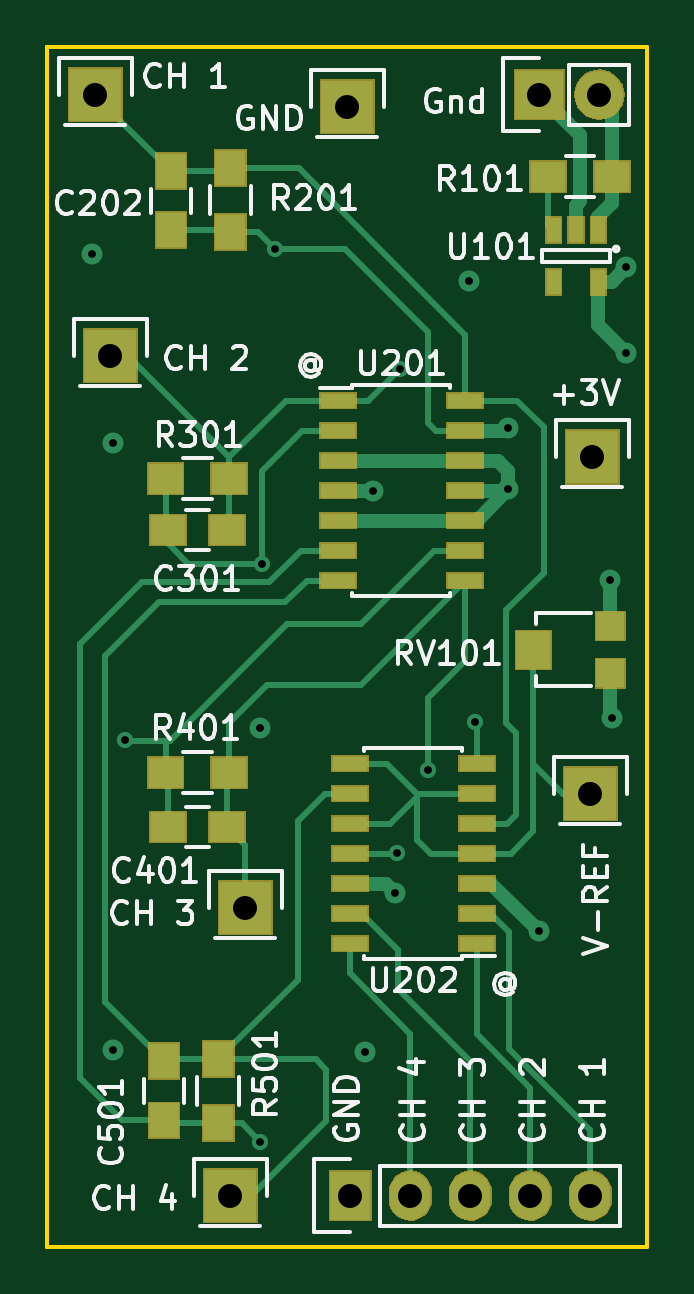
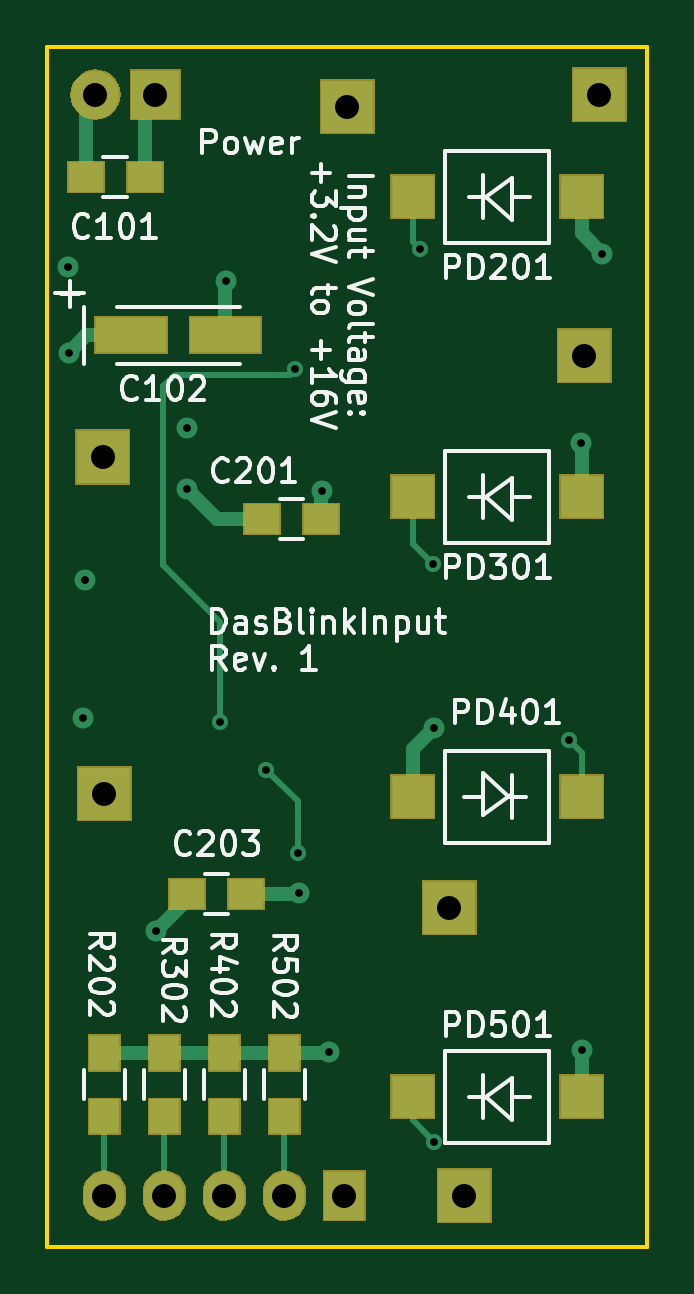
Circuit board: 10 layer files. Board 25.4 x 50.8 mm.
- bottom_copper: DasBlinkinput-B.Cu.gbl (4796 bytes)
- bottom_mask: DasBlinkinput-B.Mask.gbs (12164 bytes)
- paste: DasBlinkinput-B.Paste.gbp (1038 bytes)
- bottom_silk: DasBlinkinput-B.SilkS.gbo (33989 bytes)
- outline: DasBlinkinput-Edge.Cuts.gm1 (569 bytes)
- top_copper: DasBlinkinput-F.Cu.gtl (11948 bytes)
- top_mask: DasBlinkinput-F.Mask.gts (16960 bytes)
- paste: DasBlinkinput-F.Paste.gtp (1928 bytes)
- top_silk: DasBlinkinput-F.SilkS.gto (36158 bytes)
- drill: DasBlinkinput.drl (823 bytes)

=== bottom_copper: DasBlinkinput-B.Cu.gbl ===
G04 #@! TF.FileFunction,Copper,L4,Bot,Signal*
%FSLAX46Y46*%
G04 Gerber Fmt 4.6, Leading zero omitted, Abs format (unit mm)*
G04 Created by KiCad (PCBNEW 4.0.2-stable) date Sunday, January 22, 2017 'PMt' 02:28:49 PM*
%MOMM*%
G01*
G04 APERTURE LIST*
%ADD10C,0.100000*%
%ADD11R,1.800000X1.800000*%
%ADD12R,2.235200X2.235200*%
%ADD13R,2.032000X2.032000*%
%ADD14O,2.032000X2.032000*%
%ADD15R,1.300000X1.500000*%
%ADD16R,1.727200X2.032000*%
%ADD17O,1.727200X2.032000*%
%ADD18R,1.500000X1.250000*%
%ADD19R,2.999740X1.501140*%
%ADD20C,0.889000*%
%ADD21C,0.685800*%
%ADD22C,0.609600*%
%ADD23C,0.254000*%
G04 APERTURE END LIST*
D10*
D11*
X140481000Y-84836000D03*
X133331000Y-84836000D03*
D12*
X153543000Y-97409000D03*
X143256000Y-68326000D03*
X153619200Y-83159600D03*
D13*
X151384000Y-67818000D03*
D14*
X153924000Y-67818000D03*
D12*
X138303000Y-114427000D03*
X138938000Y-102235000D03*
X133223000Y-78867000D03*
X132588000Y-67818000D03*
D15*
X145923000Y-111078000D03*
X145923000Y-108378000D03*
X148463000Y-111078000D03*
X148463000Y-108378000D03*
X151003000Y-111078000D03*
X151003000Y-108378000D03*
X153543000Y-111078000D03*
X153543000Y-108378000D03*
D16*
X143383000Y-114427000D03*
D17*
X145923000Y-114427000D03*
X148463000Y-114427000D03*
X151003000Y-114427000D03*
X153543000Y-114427000D03*
D11*
X140481000Y-110236000D03*
X133331000Y-110236000D03*
X133331000Y-97536000D03*
X140481000Y-97536000D03*
X140481000Y-72136000D03*
X133331000Y-72136000D03*
D18*
X150043200Y-101650800D03*
X147543200Y-101650800D03*
X146868200Y-85801200D03*
X144368200Y-85801200D03*
X154335800Y-71297800D03*
X151835800Y-71297800D03*
D19*
X148419820Y-78003400D03*
X152417780Y-78003400D03*
D20*
X133350000Y-82550000D03*
X150063200Y-84531200D03*
X148412200Y-75717400D03*
X132461000Y-74549000D03*
X154457400Y-94208600D03*
X145288000Y-101600000D03*
X133324600Y-108280200D03*
X139573000Y-94615000D03*
X144322800Y-84582000D03*
X155041600Y-78740000D03*
X155067000Y-75133200D03*
X151358600Y-103225600D03*
X154381200Y-88366600D03*
X144018000Y-108331000D03*
D21*
X140182600Y-74345800D03*
D20*
X150037800Y-81940400D03*
D21*
X148640800Y-94386400D03*
X145465800Y-79451200D03*
X139623800Y-87680800D03*
X145338800Y-99923600D03*
X146685000Y-96393000D03*
X133858000Y-95148400D03*
X139573000Y-112141000D03*
D22*
X154335800Y-71297800D02*
X154335800Y-68229800D01*
X154335800Y-68229800D02*
X153924000Y-67818000D01*
X133331000Y-84836000D02*
X133331000Y-82569000D01*
X133331000Y-82569000D02*
X133350000Y-82550000D01*
X146868200Y-85801200D02*
X148793200Y-85801200D01*
X148793200Y-85801200D02*
X150063200Y-84531200D01*
X150037800Y-84556600D02*
X150063200Y-84531200D01*
X148419820Y-78003400D02*
X148419820Y-75725020D01*
X148419820Y-75725020D02*
X148412200Y-75717400D01*
X151835800Y-71297800D02*
X151835800Y-68269800D01*
X151835800Y-68269800D02*
X151384000Y-67818000D01*
X133331000Y-72136000D02*
X133331000Y-73679000D01*
X133331000Y-73679000D02*
X132461000Y-74549000D01*
X147543200Y-101650800D02*
X145338800Y-101650800D01*
X145338800Y-101650800D02*
X145288000Y-101600000D01*
X133331000Y-110236000D02*
X133331000Y-108286600D01*
X133331000Y-108286600D02*
X133324600Y-108280200D01*
X140481000Y-97536000D02*
X140481000Y-95523000D01*
X140481000Y-95523000D02*
X139573000Y-94615000D01*
X144368200Y-84627400D02*
X144368200Y-85801200D01*
X144322800Y-84582000D02*
X144368200Y-84627400D01*
X152417780Y-78003400D02*
X154305000Y-78003400D01*
X154305000Y-78003400D02*
X155041600Y-78740000D01*
X151358600Y-103225600D02*
X150043200Y-101910200D01*
X150043200Y-101910200D02*
X150043200Y-101650800D01*
X145923000Y-108378000D02*
X144065000Y-108378000D01*
X144065000Y-108378000D02*
X144018000Y-108331000D01*
X148463000Y-108378000D02*
X145923000Y-108378000D01*
X151003000Y-108378000D02*
X148463000Y-108378000D01*
X153543000Y-108378000D02*
X151003000Y-108378000D01*
D23*
X140481000Y-74047400D02*
X140481000Y-72136000D01*
X140182600Y-74345800D02*
X140481000Y-74047400D01*
X145465800Y-79451200D02*
X145694400Y-79679800D01*
X145694400Y-79679800D02*
X150571200Y-79679800D01*
X150571200Y-79679800D02*
X151053800Y-80162400D01*
X151053800Y-80162400D02*
X151053800Y-87731600D01*
X151053800Y-87731600D02*
X148640800Y-90144600D01*
X148640800Y-90144600D02*
X148640800Y-94386400D01*
X140481000Y-86823600D02*
X140481000Y-84836000D01*
X139623800Y-87680800D02*
X140481000Y-86823600D01*
X145338800Y-97739200D02*
X145338800Y-99923600D01*
X146685000Y-96393000D02*
X145338800Y-97739200D01*
X133858000Y-95148400D02*
X133331000Y-95675400D01*
X133331000Y-95675400D02*
X133331000Y-97536000D01*
X140481000Y-111233000D02*
X140481000Y-110236000D01*
X139573000Y-112141000D02*
X140481000Y-111233000D01*
X153543000Y-111078000D02*
X153543000Y-114427000D01*
X151003000Y-111078000D02*
X151003000Y-114427000D01*
X148463000Y-111078000D02*
X148463000Y-114427000D01*
X145923000Y-111078000D02*
X145923000Y-114427000D01*
M02*

=== bottom_mask: DasBlinkinput-B.Mask.gbs (12164 bytes, source omitted) ===
=== paste: DasBlinkinput-B.Paste.gbp ===
G04 #@! TF.FileFunction,Paste,Bot*
%FSLAX46Y46*%
G04 Gerber Fmt 4.6, Leading zero omitted, Abs format (unit mm)*
G04 Created by KiCad (PCBNEW 4.0.2-stable) date Sunday, January 22, 2017 'PMt' 02:28:49 PM*
%MOMM*%
G01*
G04 APERTURE LIST*
%ADD10C,0.100000*%
%ADD11R,1.800000X1.800000*%
%ADD12R,1.300000X1.500000*%
%ADD13R,1.500000X1.250000*%
%ADD14R,2.999740X1.501140*%
G04 APERTURE END LIST*
D10*
D11*
X140481000Y-84836000D03*
X133331000Y-84836000D03*
D12*
X145923000Y-111078000D03*
X145923000Y-108378000D03*
X148463000Y-111078000D03*
X148463000Y-108378000D03*
X151003000Y-111078000D03*
X151003000Y-108378000D03*
X153543000Y-111078000D03*
X153543000Y-108378000D03*
D11*
X140481000Y-110236000D03*
X133331000Y-110236000D03*
X133331000Y-97536000D03*
X140481000Y-97536000D03*
X140481000Y-72136000D03*
X133331000Y-72136000D03*
D13*
X150043200Y-101650800D03*
X147543200Y-101650800D03*
X146868200Y-85801200D03*
X144368200Y-85801200D03*
X154335800Y-71297800D03*
X151835800Y-71297800D03*
D14*
X148419820Y-78003400D03*
X152417780Y-78003400D03*
M02*

=== bottom_silk: DasBlinkinput-B.SilkS.gbo (33989 bytes, source omitted) ===
=== outline: DasBlinkinput-Edge.Cuts.gm1 ===
G04 #@! TF.FileFunction,Profile,NP*
%FSLAX46Y46*%
G04 Gerber Fmt 4.6, Leading zero omitted, Abs format (unit mm)*
G04 Created by KiCad (PCBNEW 4.0.2-stable) date Sunday, January 22, 2017 'PMt' 02:28:49 PM*
%MOMM*%
G01*
G04 APERTURE LIST*
%ADD10C,0.100000*%
%ADD11C,0.150000*%
G04 APERTURE END LIST*
D10*
D11*
X130556000Y-116586000D02*
X155956000Y-116586000D01*
X130556000Y-65786000D02*
X130556000Y-116586000D01*
X155956000Y-65786000D02*
X130556000Y-65786000D01*
X155956000Y-65786000D02*
X155956000Y-116586000D01*
X130556000Y-65786000D02*
X130556000Y-116586000D01*
M02*

=== top_copper: DasBlinkinput-F.Cu.gtl (11948 bytes, source omitted) ===
=== top_mask: DasBlinkinput-F.Mask.gts (16960 bytes, source omitted) ===
=== paste: DasBlinkinput-F.Paste.gtp ===
G04 #@! TF.FileFunction,Paste,Top*
%FSLAX46Y46*%
G04 Gerber Fmt 4.6, Leading zero omitted, Abs format (unit mm)*
G04 Created by KiCad (PCBNEW 4.0.2-stable) date Sunday, January 22, 2017 'PMt' 02:28:49 PM*
%MOMM*%
G01*
G04 APERTURE LIST*
%ADD10C,0.100000*%
%ADD11R,1.200000X1.200000*%
%ADD12R,1.500000X1.600000*%
%ADD13R,0.650000X1.060000*%
%ADD14R,1.300000X1.500000*%
%ADD15R,1.500000X1.300000*%
%ADD16R,1.250000X1.500000*%
%ADD17R,1.500000X1.250000*%
%ADD18R,1.500000X0.600000*%
G04 APERTURE END LIST*
D10*
D11*
X154381000Y-90313000D03*
X154381000Y-92313000D03*
D12*
X151131000Y-91313000D03*
D13*
X153883400Y-73550600D03*
X152933400Y-73550600D03*
X151983400Y-73550600D03*
X151983400Y-75750600D03*
X153883400Y-75750600D03*
D14*
X137782300Y-108644700D03*
X137782300Y-111344700D03*
D15*
X138256000Y-96520000D03*
X135556000Y-96520000D03*
X138256000Y-84074000D03*
X135556000Y-84074000D03*
D14*
X138303000Y-70938400D03*
X138303000Y-73638400D03*
D15*
X151761200Y-71297800D03*
X154461200Y-71297800D03*
D16*
X135496300Y-108744700D03*
X135496300Y-111244700D03*
D17*
X138156000Y-98806000D03*
X135656000Y-98806000D03*
X138156000Y-86233000D03*
X135656000Y-86233000D03*
D16*
X135788400Y-71063800D03*
X135788400Y-73563800D03*
D18*
X148750000Y-103759000D03*
X148750000Y-102489000D03*
X148750000Y-101219000D03*
X148750000Y-99949000D03*
X148750000Y-98679000D03*
X148750000Y-97409000D03*
X148750000Y-96139000D03*
X143350000Y-96139000D03*
X143350000Y-97409000D03*
X143350000Y-98679000D03*
X143350000Y-99949000D03*
X143350000Y-101219000D03*
X143350000Y-102489000D03*
X143350000Y-103759000D03*
X142842000Y-80772000D03*
X142842000Y-82042000D03*
X142842000Y-83312000D03*
X142842000Y-84582000D03*
X142842000Y-85852000D03*
X142842000Y-87122000D03*
X142842000Y-88392000D03*
X148242000Y-88392000D03*
X148242000Y-87122000D03*
X148242000Y-85852000D03*
X148242000Y-84582000D03*
X148242000Y-83312000D03*
X148242000Y-82042000D03*
X148242000Y-80772000D03*
M02*

=== top_silk: DasBlinkinput-F.SilkS.gto (36158 bytes, source omitted) ===
=== drill: DasBlinkinput.drl ===
M48
;DRILL file {KiCad 4.0.2-stable} date Sunday, January 22, 2017 'PMt' 02:28:51 PM
;FORMAT={-:-/ absolute / metric / decimal}
FMAT,2
METRIC,TZ
T1C0.330
T2C1.016
%
G90
G05
M71
T1
X132.461Y-74.549
X133.325Y-108.28
X133.35Y-82.55
X133.858Y-95.148
X139.573Y-94.615
X139.573Y-112.141
X139.624Y-87.681
X140.183Y-74.346
X144.018Y-108.331
X144.323Y-84.582
X145.288Y-101.6
X145.339Y-99.924
X145.466Y-79.451
X146.685Y-96.393
X148.412Y-75.717
X148.641Y-94.386
X150.038Y-81.94
X150.063Y-84.531
X151.359Y-103.226
X154.381Y-88.367
X154.457Y-94.209
X155.042Y-78.74
X155.067Y-75.133
T2
X132.588Y-67.818
X133.223Y-78.867
X138.303Y-114.427
X138.938Y-102.235
X143.256Y-68.326
X143.383Y-114.427
X145.923Y-114.427
X148.463Y-114.427
X151.003Y-114.427
X151.384Y-67.818
X153.543Y-97.409
X153.543Y-114.427
X153.619Y-83.16
X153.924Y-67.818
T0
M30
